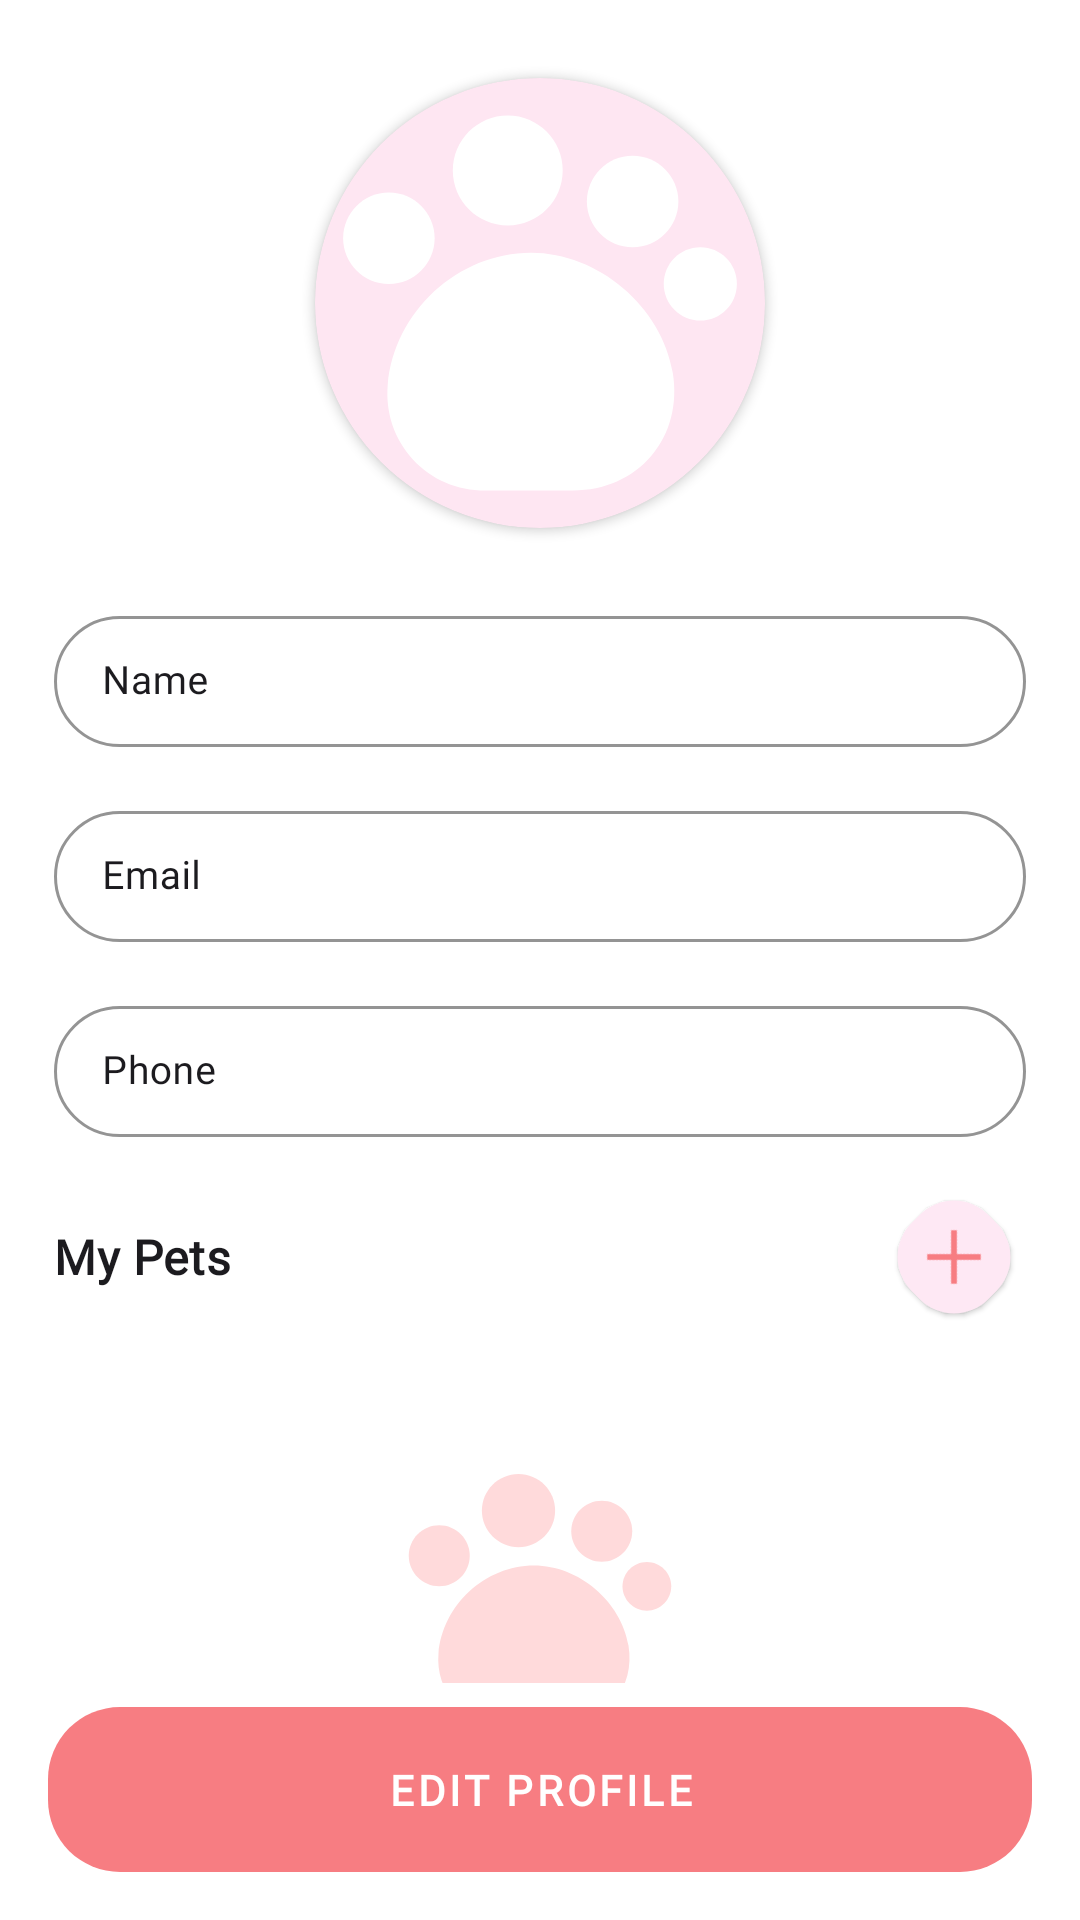

Layout XML and referenced resources for this Android screen:
<!-- AndroidManifest.xml: application theme Theme.PetMe -->
<!-- res/layout/fragment_profile.xml -->
<?xml version="1.0" encoding="utf-8"?>
<androidx.constraintlayout.widget.ConstraintLayout xmlns:android = "http://schemas.android.com/apk/res/android"
	xmlns:app = "http://schemas.android.com/apk/res-auto"
	xmlns:tools = "http://schemas.android.com/tools"
	android:layout_width = "match_parent"
	android:layout_height = "match_parent"
	android:background = "@color/background"
	tools:context = "com.petme.app.view.dash.ProfileFragment" >

	<androidx.core.widget.NestedScrollView
		android:layout_width = "match_parent"
		android:layout_height = "0dp"
		android:layout_marginBottom = "8dp"
		app:layout_constraintBottom_toTopOf = "@+id/edit"
		app:layout_constraintTop_toTopOf = "parent" >

		<LinearLayout
			android:layout_width = "match_parent"
			android:layout_height = "wrap_content"
			android:gravity = "center_horizontal"
			android:orientation = "vertical"
			android:padding = "18dp" >

			<com.google.android.material.card.MaterialCardView
				style = "@style/cardStyle"
				android:layout_width = "150dp"
				android:layout_height = "150dp"
				android:layout_margin = "8dp"
				app:cardCornerRadius = "100dp" >

				<ImageView
					android:layout_width = "match_parent"
					android:layout_height = "match_parent"
					android:src = "@drawable/pet" />

			</com.google.android.material.card.MaterialCardView >

			<com.google.android.material.textfield.TextInputLayout
				style = "@style/inputBoxOutline"
				android:layout_width = "match_parent"
				android:layout_height = "wrap_content"
				android:layout_marginTop = "16dp"
				app:layout_constraintEnd_toEndOf = "parent"
				app:layout_constraintStart_toStartOf = "parent"
				app:layout_constraintTop_toTopOf = "parent" >

				<com.google.android.material.textfield.TextInputEditText
					android:id = "@+id/name"
					style = "@style/inputBoxOutline"
					android:layout_width = "match_parent"
					android:layout_height = "wrap_content"
					android:hint = "Name"
					android:inputType = "textPersonName" />

			</com.google.android.material.textfield.TextInputLayout >

			<com.google.android.material.textfield.TextInputLayout
				style = "@style/inputBoxOutline"
				android:layout_width = "match_parent"
				android:layout_height = "wrap_content"
				android:layout_marginTop = "16dp"
				app:layout_constraintEnd_toEndOf = "parent"
				app:layout_constraintStart_toStartOf = "parent"
				app:layout_constraintTop_toTopOf = "parent" >

				<com.google.android.material.textfield.TextInputEditText
					android:id = "@+id/email"
					style = "@style/inputBoxOutline"
					android:layout_width = "match_parent"
					android:layout_height = "wrap_content"
					android:hint = "Email"
					android:inputType = "textPersonName" />

			</com.google.android.material.textfield.TextInputLayout >

			<com.google.android.material.textfield.TextInputLayout
				style = "@style/inputBoxOutline"
				android:layout_width = "match_parent"
				android:layout_height = "wrap_content"
				android:layout_marginTop = "16dp"
				app:layout_constraintEnd_toEndOf = "parent"
				app:layout_constraintStart_toStartOf = "parent"
				app:layout_constraintTop_toTopOf = "parent" >

				<com.google.android.material.textfield.TextInputEditText
					android:id = "@+id/phone"
					style = "@style/inputBoxOutline"
					android:layout_width = "match_parent"
					android:layout_height = "wrap_content"
					android:hint = "Phone"
					android:inputType = "textPersonName" />

			</com.google.android.material.textfield.TextInputLayout >

			<LinearLayout
				android:layout_width = "match_parent"
				android:layout_height = "wrap_content"
				android:layout_marginTop = "16dp"
				android:layout_marginBottom = "16dp"
				android:gravity = "center_vertical"
				android:orientation = "horizontal" >

				<TextView
					style = "@style/Headline6"
					android:layout_width = "0dp"
					android:layout_height = "wrap_content"
					android:layout_marginEnd = "16dp"
					android:layout_weight = "1"
					android:text = "My Pets"
					android:textColor = "@color/onBackground" />

				<com.google.android.material.floatingactionbutton.FloatingActionButton
					android:id = "@+id/add_pet"
					android:layout_width = "wrap_content"
					android:layout_height = "wrap_content"
					app:elevation = "1dp"
					app:fabCustomSize = "36dp"
					android:rotation = "45"
					app:backgroundTint = "@color/surface"
					android:src = "@drawable/ic_close"
					app:tint = "@color/primary" />

			</LinearLayout >

			<androidx.recyclerview.widget.RecyclerView
				android:id = "@+id/pets_recycler"
				android:layout_width = "match_parent"
				android:layout_height = "wrap_content"
				tools:itemCount = "1"
				app:layoutManager = "androidx.recyclerview.widget.LinearLayoutManager"
				tools:listitem = "@layout/pet_item" />

			<include
				android:id = "@+id/no_data"
				layout = "@layout/no_data_view"
				android:layout_width = "match_parent"
				android:layout_height = "wrap_content" />

		</LinearLayout >

	</androidx.core.widget.NestedScrollView >

	<com.google.android.material.button.MaterialButton
		android:id = "@+id/edit"
		style = "@style/appBtn"
		android:text = "Edit Profile"
		android:layout_width = "match_parent"
		android:layout_height = "wrap_content"
		android:layout_margin = "16dp"
		app:layout_constraintBottom_toBottomOf = "parent" />

</androidx.constraintlayout.widget.ConstraintLayout >
<!-- res/layout/pet_item.xml (included above) -->
<?xml version="1.0" encoding="utf-8"?>
<com.google.android.material.card.MaterialCardView xmlns:android = "http://schemas.android.com/apk/res/android"
	xmlns:app = "http://schemas.android.com/apk/res-auto"
	style = "@style/cardStyle"
	android:layout_width = "match_parent"
	android:layout_height = "wrap_content"
	android:layout_margin = "8dp" >

	<LinearLayout
		android:layout_width = "match_parent"
		android:layout_height = "wrap_content"
		android:gravity = "center_vertical"
		android:orientation = "horizontal"
		android:padding = "16dp" >

		<LinearLayout
			android:layout_width = "wrap_content"
			android:layout_height = "wrap_content"
			android:layout_weight = "1"
			android:orientation = "vertical" >

			<TextView
				android:id = "@+id/pet_name"
				style = "@style/Headline6"
				android:layout_width = "match_parent"
				android:layout_height = "wrap_content"
				android:paddingBottom = "12dp"
				android:text = "Name"
				android:textColor = "@color/onBackground" />

			<TextView
				android:id = "@+id/pet_breed"
				style = "@style/Body1"
				android:layout_width = "match_parent"
				android:layout_height = "wrap_content"
				android:paddingBottom = "8dp"
				android:text = "Breed"
				android:textColor = "@color/onBackground" />

			<TextView
				android:id = "@+id/pet_age"
				style = "@style/Body2"
				android:layout_width = "match_parent"
				android:layout_height = "wrap_content"
				android:paddingBottom = "8dp"
				android:text = "Age"
				android:textColor = "@color/onBackground" />

		</LinearLayout >

		<com.google.android.material.card.MaterialCardView
			style = "@style/cardStyle"
			android:layout_width = "80dp"
			android:layout_height = "80dp"
			android:layout_marginStart = "16dp"
			app:cardBackgroundColor = "@color/primary"
			app:cardCornerRadius = "100dp"
			app:cardElevation = "0dp" >

			<androidx.appcompat.widget.AppCompatImageView
				android:id = "@+id/petImg"
				android:layout_width = "match_parent"
				android:layout_height = "match_parent"
				android:layout_weight = "1"
				android:src = "@drawable/pet" />

		</com.google.android.material.card.MaterialCardView >

	</LinearLayout >

</com.google.android.material.card.MaterialCardView >
<!-- res/layout/no_data_view.xml (included above) -->
<?xml version="1.0" encoding="utf-8"?>
<LinearLayout xmlns:android = "http://schemas.android.com/apk/res/android"
	xmlns:app = "http://schemas.android.com/apk/res-auto"
	android:layout_width = "match_parent"
	android:orientation = "vertical"
	android:padding = "24dp"
	android:gravity = "center"
	android:layout_height = "wrap_content" >

	<ImageView
		android:src = "@drawable/pet"
		android:layout_width = "100dp"
		android:layout_height = "100dp"
		app:tint = "@color/primaryContainer" />

	<TextView
		style = "@style/Subtitle1"
		android:padding = "16dp"
		android:gravity = "center"
		android:text = "Uh Oh, Looks like there is nothing here yet."
		android:layout_width = "wrap_content"
		android:layout_height = "wrap_content" />
</LinearLayout >
<!-- resources referenced by this layout -->
<resources>
  <color name="background">#FFFFFF</color>
  <color name="onBackground">#1C1B1F</color>
  <color name="primary">#F77D82</color>
  <color name="primaryContainer">#FFDADB</color>
  <color name="surface">#FFEEFB</color>
  <style name="Body1" parent="TextAppearance.MaterialComponents.Body1">
  		<item name="fontFamily">@font/poppins</item>
  		<item name="android:fontFamily">@font/poppins</item>
  		<item name="android:textSize">13sp</item>
  	</style>
  <style name="Body2" parent="TextAppearance.MaterialComponents.Body2">
  		<item name="fontFamily">@font/poppins</item>
  		<item name="android:fontFamily">@font/poppins</item>
  		<item name="android:textSize">12sp</item>
  	</style>
  <style name="Headline6" parent="TextAppearance.MaterialComponents.Headline6">
  		<item name="fontFamily">@font/playfair_display</item>
  		<item name="android:fontFamily">@font/playfair_display</item>
  		<item name="android:textStyle">bold</item>
  		<item name="android:textSize">16sp</item>
  	</style>
  <style name="Subtitle1" parent="TextAppearance.MaterialComponents.Subtitle1">
  		<item name="fontFamily">@font/playfair_display</item>
  		<item name="android:textStyle">bold</item>
  		<item name="android:fontFamily">@font/playfair_display</item>
  		<item name="android:textSize">16sp</item>
  	</style>
  <style name="cardStyle" parent="Widget.Material3.CardView.Filled">
  		<item name="cardElevation">2dp</item>
  		<item name="cardCornerRadius">16dp</item>
  		<item name="cardBackgroundColor">@color/surface</item>
  	</style>
  <color name="white">#FFFFFF</color>
  <style name="Button" parent="TextAppearance.MaterialComponents.Button">
  		<item name="fontFamily">@font/poppins</item>
  		<item name="android:fontFamily">@font/poppins</item>
  		<item name="android:textStyle">bold</item>
  		<item name="android:textSize">14sp</item>
  	</style>
  <color name="white_50">#80FFFFFF</color>
  <color name="onPrimary">#FFFFFF</color>
  <color name="onPrimaryContainer">#F77D82</color>
  <color name="secondary">#625B71</color>
  <color name="onSecondary">#FFFFFF</color>
  <color name="secondaryContainer">#E8DEF8</color>
  <color name="onSecondaryContainer">#1D192B</color>
  <color name="tertiary">#9C414A</color>
  <color name="onTertiary">#FFFFFF</color>
  <color name="tertiaryContainer">#FFDADC</color>
  <color name="onTertiaryContainer">#40000B</color>
  <color name="error">#B3261E</color>
  <color name="errorContainer">#F9DEDC</color>
  <color name="onError">#FFFFFF</color>
  <color name="onErrorContainer">#410E0B</color>
  <color name="onSurface">#1C1B1F</color>
  <color name="surfaceVariant">#F1F1F1</color>
  <color name="onSurfaceVariant">#49454F</color>
  <color name="outline">#79747E</color>
  <color name="inverseOnSurface">#F4EFF4</color>
  <color name="inverseSurface">#313033</color>
  <color name="primaryInverse">#FFB3B5</color>
  <style name="ActionBar" parent="ThemeOverlay.MaterialComponents.Dark.ActionBar">
  		<item name="colorControlNormal">@color/onPrimary</item>
  		<item name="searchViewStyle">@style/Widget.AppCompat.SearchView.ActionBar</item>
  	</style>
  <style name="actionModeTextStyle" parent="Headline6">
  		<item name="android:textColor">@color/onPrimary</item>
  	</style>
  <style name="Headline4" parent="TextAppearance.MaterialComponents.Headline4">
  		<item name="fontFamily">@font/playfair_display</item>
  		<item name="android:fontFamily">@font/playfair_display</item>
  		<item name="android:textSize">30sp</item>
  	</style>
  <style name="Alert.Button.Negative" parent="Widget.Material3.Button.TextButton.Dialog">
  		<item name="rippleColor">#80FF5E5E</item>
  		<item name="android:textColor">@color/errorColor</item>
  		<item name="android:textStyle">bold</item>
  		<item name="android:textAppearance">@style/Body2</item>
  	</style>
</resources>
